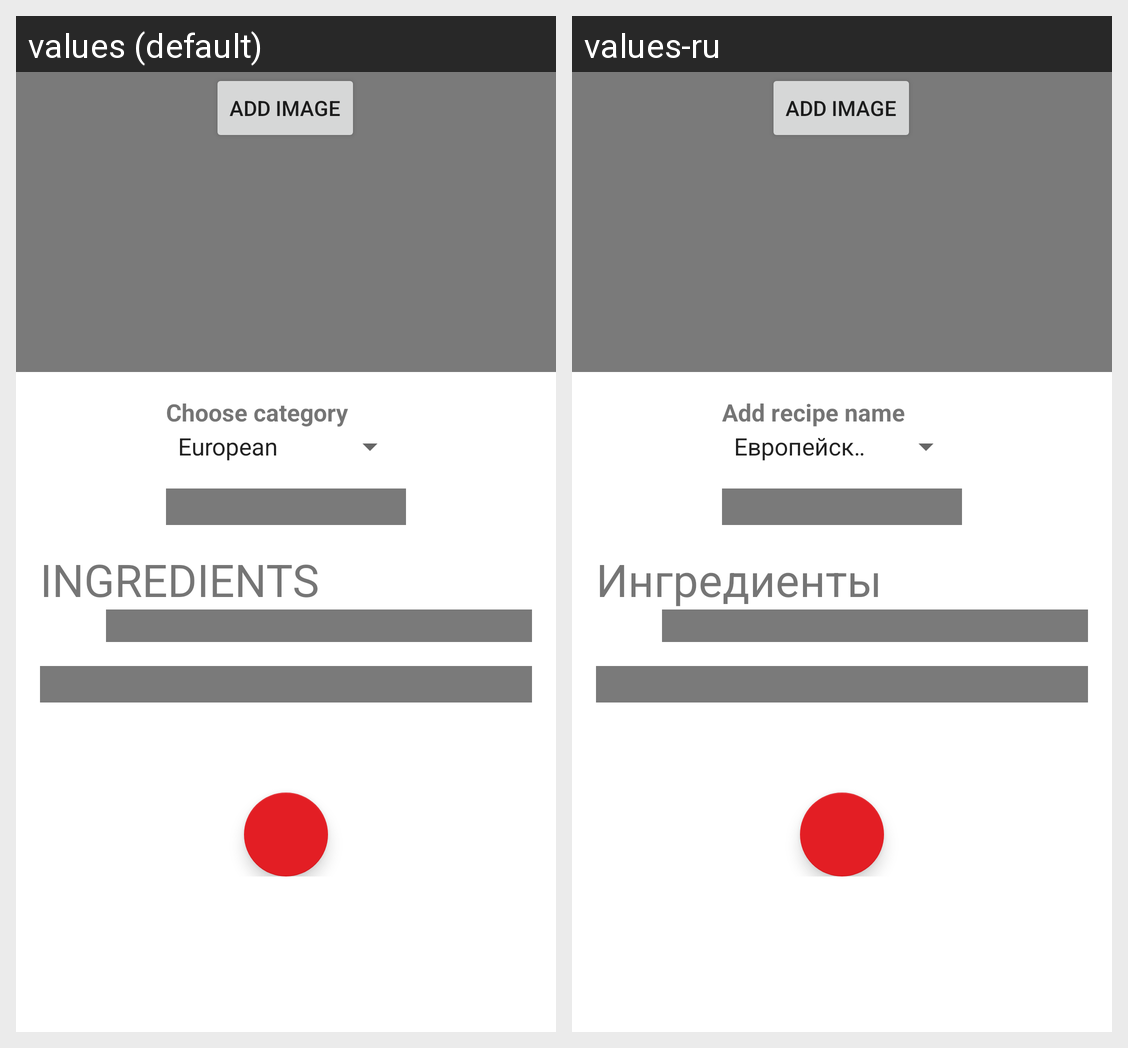

The same Android screen rendered under two of its app's locales, left to right. List the strings drawn on it with the default value and each locale's translation.
Android screen res/layout/fragment_new_recipe.xml rendered under 2 locales, left to right: values (default), values-ru. Device: Nexus 5 (rendered at 1080×1920; each locale shown at half size, 540×960, under a caption strip naming it); theme Theme.MyRecipes.
Strings drawn on this screen, with the default value and each locale's value (text and hints the layout hard-codes, and strings that could not be matched under every locale, appear in the picture but are not listed):

choose_a_category
  values: Choose category
  values-ru: Add recipe name

header_ingredients
  values: INGREDIENTS
  values-ru: Ингредиенты
